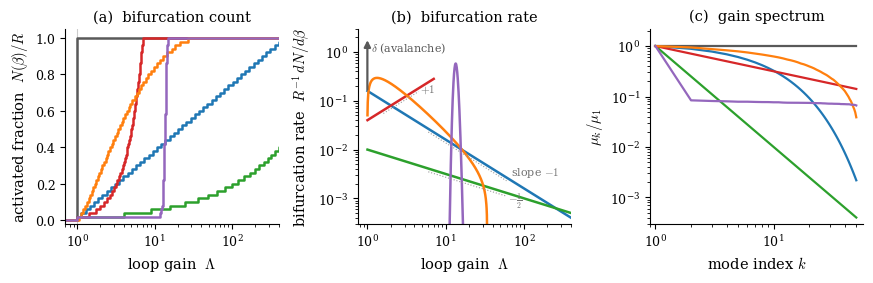
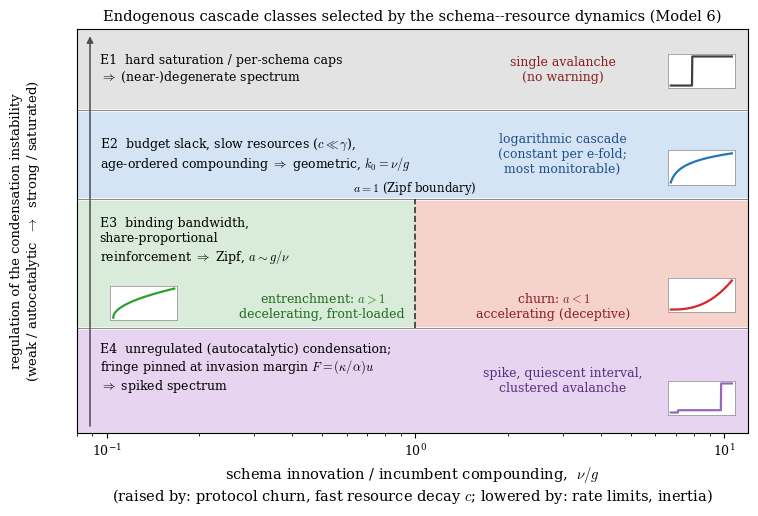
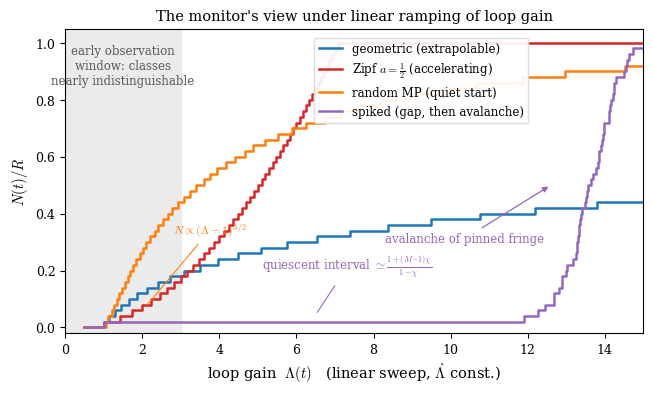

Recreate these plots in Python, in order.
"""
Figures for Sec. 'The functional form of the bifurcation cascade'.

Fig 1 (fig:cascade-classes): (a) counting function N(beta)/R for the six
spectral classes; (b) bifurcation rate dN/dbeta on log-log axes with slope
refs; (c) the rank-ordered gain spectra those two transform.
Fig 2 (fig:regime-diagram): schematic phase diagram of endogenous regimes
E1-E4 in the (nu/g, condensation-regulation) plane, with miniature cascade
glyphs in each region.
Fig 3 (fig:monitor-view): the monitor's view -- N(t) under a linear Lambda
ramping of the loop gain, showing why early observation windows are non-identifying.

All sweeps in the loop gain Lambda (spectra normalized to mu_1 = 1, so
bifurcation points b_k = 1/mu_k).
"""

import numpy as np
import matplotlib as mpl
import matplotlib.pyplot as plt
from matplotlib.patches import Rectangle, FancyArrowPatch

mpl.rcParams.update({
    "font.family": "serif",
    "mathtext.fontset": "cm",
    "font.size": 9.5,
    "axes.labelsize": 10.5,
    "axes.titlesize": 10.5,
    "legend.fontsize": 8.5,
    "xtick.labelsize": 9,
    "ytick.labelsize": 9,
    "axes.linewidth": 0.8,
    "figure.dpi": 150,
})

rng = np.random.default_rng(7)

# ----------------------------------------------------------------------
# Spectra (normalized: mu_1 = 1). R modes each.
# ----------------------------------------------------------------------
R = 50   # modes plotted per class; M >= R, and M = 2R for the q=2 Marchenko-Pastur case
k = np.arange(1, R + 1)

k0 = 8.0
spec = {}
spec["degenerate"] = np.ones(R)
spec["geometric"] = np.exp(-(k - 1) / k0)
spec["zipf_steep"] = k ** (-2.0)      # a = 2  (> 1, decelerating)
spec["zipf_shallow"] = k ** (-0.5)    # a = 1/2 (< 1, accelerating)

# Marchenko-Pastur: P^T P with M = 2 d  (y = d/M = 1/2), normalized top edge
y_mp = 0.5
lam_minus, lam_plus = (1 - np.sqrt(y_mp)) ** 2, (1 + np.sqrt(y_mp)) ** 2
d_mp, M_mp = 400, 800
P = rng.normal(size=(M_mp, d_mp)) / np.sqrt(M_mp)
mp_eigs_full = np.sort(np.linalg.eigvalsh(P.T @ P))[::-1]
mp_eigs_full /= mp_eigs_full[0]
# subsample R of them (quantiles) for the step curve
qs = (np.arange(R) + 0.5) / R
spec["mp"] = np.quantile(mp_eigs_full, 1 - qs)

# Spiked: one coherent outlier + narrow bulk (uniform coherence example)
chi, Msp = 0.20, R
mu_sp = 1.0
mu_bulk = (1 - chi) / (1 + (Msp - 1) * chi)      # ~ 0.0784 -> gap ratio ~ 12.7
bulk = mu_bulk * (1 + 0.05 * rng.normal(size=R - 1))
spec["spiked"] = np.sort(np.concatenate([[mu_sp], bulk]))[::-1]

styles = {
    "degenerate":   dict(color="0.35",       label=r"(i) single avalanche"),
    "geometric":    dict(color="tab:blue",   label=r"(ii) logarithmic ($k_0{=}8$)"),
    "zipf_steep":   dict(color="tab:green",  label=r"(iii) decelerating ($a{=}2$)"),
    "zipf_shallow": dict(color="tab:red",    label=r"(iii) accelerating ($a{=}\frac{1}{2}$)"),
    "mp":           dict(color="tab:orange", label=r"(iv) quiet, then burst ($q{=}2$)"),
    "spiked":       dict(color="tab:purple", label=r"(v) one, gap, then all ($\chi{=}0.2$)"),
}


def counting_curve(mu):
    """Empirical N(beta)/R as a step function; returns (beta_grid, N/R)."""
    b = np.sort(1.0 / mu)
    bg = np.concatenate([[0.7], np.repeat(b, 2), [1e4]])
    Ng = np.concatenate([[0.0], np.repeat(np.arange(1, len(b) + 1), 2)[:-1] / len(b), [1.0], [1.0]])
    # build proper step: before b1 -> 0; after b_k -> k/R
    bg, Ng = [0.5], [0.0]
    for i, bb in enumerate(b):
        bg += [bb, bb]
        Ng += [i / len(b), (i + 1) / len(b)]
    bg.append(1e4)
    Ng.append(1.0)
    return np.array(bg), np.array(Ng)


# ----------------------------------------------------------------------
# Figure 1: gain spectra + counting functions + log-log rates
# ----------------------------------------------------------------------
fig, (axA, axB, axS) = plt.subplots(1, 3, figsize=(8.8, 2.9))

ORDER = ["degenerate", "geometric", "zipf_steep", "zipf_shallow", "mp", "spiked"]
BMAX = 400

# ---- panel (a): the rank-ordered spectra the other two panels transform
for name in ORDER:
    mu = np.sort(spec[name])[::-1]
    axS.plot(k, mu / mu[0], lw=1.6, **styles[name])

axS.set_xscale("log")
axS.set_yscale("log")
axS.set_xlim(0.9, R * 1.15)
axS.set_ylim(3e-4, 2.2)
axS.set_xlabel(r"mode index $k$")
axS.set_ylabel(r"$\mu_k/\mu_1$")
axS.set_title(r"(c)  gain spectrum")

for name in ORDER:
    bg, Ng = counting_curve(spec[name])
    axA.plot(bg, Ng, lw=1.8, **styles[name])

axA.set_xscale("log")
axA.set_xlim(0.7, BMAX)
axA.set_ylim(-0.02, 1.05)
axA.set_xlabel(r"loop gain  $\Lambda$")
axA.set_ylabel(r"activated fraction  $N(\beta)/R$")
axA.axvline(1.0, color="0.8", lw=0.8, zorder=0)
axA.set_title(r"(a)  bifurcation count")

# no in-panel callouts: at this width they collide with the curves, and the legend
# plus the caption already name every class and its signature feature.

# ---- panel (b): rates dN/dbeta (per mode), log-log, analytic where possible
b = np.logspace(np.log10(0.75), np.log10(BMAX), 800)

# geometric: dN/db = k0 / b  on [1, e^{(R-1)/k0}]
mask = (b >= 1) & (b <= np.exp((R - 1) / k0))
axB.plot(b[mask], (k0 / b[mask]) / R, color="tab:blue", lw=1.8)

# Zipf: dN/db = (1/a) b^{(1-a)/a}
for a, c in [(2.0, "tab:green"), (0.5, "tab:red")]:
    mask = (b >= 1) & (b <= R ** a)
    axB.plot(b[mask], ((1 / a) * b[mask] ** ((1 - a) / a)) / R, color=c, lw=1.8)

# MP: dN/db = rho_norm(1/b) / b^2 ; rho_norm(mu) = lam_plus * rho_MP(lam_plus*mu)
def rho_mp(lam):
    out = np.zeros_like(lam)
    m = (lam > lam_minus) & (lam < lam_plus)
    out[m] = np.sqrt((lam_plus - lam[m]) * (lam[m] - lam_minus)) / (2 * np.pi * y_mp * lam[m])
    return out

mu_b = 1.0 / b
rate_mp = lam_plus * rho_mp(lam_plus * mu_b) / b ** 2
axB.plot(b[rate_mp > 0], rate_mp[rate_mp > 0], color="tab:orange", lw=1.8)

# spiked bulk: Gaussian bulk in mu at mu_bulk, rel. width 5%
s_b = 0.05 * mu_bulk
rate_sp = ((R - 1) / R) * np.exp(-0.5 * ((mu_b - mu_bulk) / s_b) ** 2) / (np.sqrt(2 * np.pi) * s_b) / b ** 2
axB.plot(b, rate_sp, color="tab:purple", lw=1.8)

# deltas: degenerate at b=1, spike at b=1 -> arrows
for x0, c, dy in [(1.0, "0.35", 1.0)]:
    axB.annotate("", xy=(x0, 2.0), xytext=(x0, 0.15),
                 arrowprops=dict(arrowstyle="-|>", color=c, lw=1.6))
axB.text(1.12, 1.05, r"$\delta$ (avalanche)", fontsize=8, color="0.35")

# slope guides
def slope_guide(x0, x1, y0, p, txt, dx=1.0, dy=1.4):
    xs = np.array([x0, x1])
    axB.plot(xs, y0 * (xs / x0) ** p, color="0.6", lw=0.8, ls=":")
    axB.text(x1 * dx, y0 * (x1 / x0) ** p * dy, txt, fontsize=8, color="0.45")

slope_guide(6, 60, 0.0229, -1.0, r"slope $-1$", dx=1.14, dy=1.28)
slope_guide(6, 60, 0.0035, -0.5, r"$-\frac{1}{2}$", dx=1.05, dy=0.74)
slope_guide(1.6, 4.5, 0.055, +1.0, r"$+1$", dx=1.05, dy=1.0)

axB.set_xscale("log")
axB.set_yscale("log")
axB.set_xlim(0.75, BMAX)
axB.set_ylim(3e-4, 3)
axB.set_xlabel(r"loop gain  $\Lambda$")
axB.set_ylabel(r"bifurcation rate  $R^{-1}\,dN/d\beta$")
axB.set_title(r"(b)  bifurcation rate")

for ax in (axA, axB, axS):
    ax.spines["top"].set_visible(False)
    ax.spines["right"].set_visible(False)

# no legend: the class table in the manuscript float carries the colour key
fig.tight_layout()
fig.savefig("./fig_cascade_classes.pdf")
fig.savefig("./fig_cascade_classes.png", dpi=300)
plt.close(fig)

# ----------------------------------------------------------------------
# Figure 2: endogenous regime phase diagram (schematic)
# ----------------------------------------------------------------------
fig, ax = plt.subplots(figsize=(7.6, 5.2))
ax.set_xscale("log")
ax.set_xlim(0.08, 12)
ax.set_ylim(0, 1)

bands = {  # (y0, y1)
    "E4": (0.00, 0.26),
    "E3": (0.26, 0.58),
    "E2": (0.58, 0.80),
    "E1": (0.80, 1.00),
}
col = {"E4": "#e6d4f0", "E3L": "#d9ecd9", "E3R": "#f5d2cc", "E2": "#d4e4f5", "E1": "#e3e3e3"}

def rect(x0, x1, y0, y1, c):
    ax.add_patch(Rectangle((x0, y0), x1 - x0, y1 - y0, transform=ax.transData,
                           facecolor=c, edgecolor="none", zorder=0))

rect(0.08, 12, *bands["E4"], col["E4"])
rect(0.08, 1.0, *bands["E3"], col["E3L"])
rect(1.0, 12, *bands["E3"], col["E3R"])
rect(0.08, 12, *bands["E2"], col["E2"])
rect(0.08, 12, *bands["E1"], col["E1"])
for y in [0.26, 0.58, 0.80]:
    ax.axhline(y, color="w", lw=2.0)
    ax.axhline(y, color="0.55", lw=0.8)

# a = 1 boundary inside E3
ax.plot([1, 1], list(bands["E3"]), color="0.2", lw=1.2, ls="--")
ax.text(1.0, 0.585, r"$a=1$ (Zipf boundary)", ha="center", va="bottom", fontsize=8.5)

# labels
ax.text(0.095, 0.90, "E1  hard saturation / per-schema caps\n"
        r"$\Rightarrow$ (near-)degenerate spectrum", va="center", fontsize=9)
ax.text(3.0, 0.90, "single avalanche\n(no warning)", va="center", ha="center",
        fontsize=9, color="#8a1f1f")
ax.text(0.095, 0.69, "E2  budget slack, slow resources ($c\\ll\\gamma$),\n"
        r"age-ordered compounding $\Rightarrow$ geometric, $k_0=\nu/g$",
        va="center", fontsize=9)
ax.text(3.0, 0.69, "logarithmic cascade\n(constant per e-fold;\nmost monitorable)",
        va="center", ha="center", fontsize=9, color="#1f4f8a")
ax.text(0.095, 0.475, "E3  binding bandwidth,\nshare-proportional\n"
        r"reinforcement $\Rightarrow$ Zipf, $a\sim g/\nu$", va="center", fontsize=9)
ax.text(0.5, 0.315, "entrenchment: $a>1$\ndecelerating, front-loaded",
        ha="center", va="center", fontsize=9, color="#1f6b1f")
ax.text(2.8, 0.315, "churn: $a<1$\naccelerating (deceptive)",
        ha="center", va="center", fontsize=9, color="#8a1f1f")
ax.text(0.095, 0.16, "E4  unregulated (autocatalytic) condensation;\n"
        r"fringe pinned at invasion margin $F=(\kappa/\alpha)u$"
        "\n" r"$\Rightarrow$ spiked spectrum", va="center", fontsize=9)
ax.text(3.0, 0.13, "spike, quiescent interval,\nclustered avalanche",
        va="center", ha="center", fontsize=9, color="#5a2d82")

# miniature N(beta) glyphs
def glyph(cx, cy, kind, color):
    w, h = 0.10, 0.085  # in axes fraction
    ia = ax.inset_axes([cx, cy, w, h], transform=ax.transAxes)
    x = np.linspace(0, 1, 200)
    if kind == "step":
        y_ = (x > 0.35).astype(float)
    elif kind == "log":
        y_ = np.log1p(20 * x) / np.log(21)
    elif kind == "concave":
        y_ = x ** 0.5
    elif kind == "convex":
        y_ = x ** 2.5
    elif kind == "spiked":
        y_ = 0.08 * (x > 0.12) + 0.92 * (x > 0.82)
    ia.plot(x, y_, color=color, lw=1.6)
    ia.set_xticks([]); ia.set_yticks([])
    for s in ia.spines.values():
        s.set_color("0.6"); s.set_linewidth(0.6)
    ia.set_ylim(-0.08, 1.1)
    ia.set_facecolor("white")

glyph(0.88, 0.855, "step", "0.25")
glyph(0.88, 0.615, "log", "tab:blue")
glyph(0.05, 0.28, "concave", "tab:green")
glyph(0.88, 0.30, "convex", "tab:red")
glyph(0.88, 0.045, "spiked", "tab:purple")

# axes labels / arrows
ax.set_xlabel(r"schema innovation / incumbent compounding,  $\nu/g$"
              "\n" r"(raised by: protocol churn, fast resource decay $c$;"
              r" lowered by: rate limits, inertia)")
ax.set_yticks([])
ax.annotate("", xy=(0.02, 0.99), xytext=(0.02, 0.01),
            xycoords="axes fraction",
            arrowprops=dict(arrowstyle="-|>", color="0.3", lw=1.1))
ax.text(-0.075, 0.5, "regulation of the condensation instability\n"
        "(weak / autocatalytic  $\\rightarrow$  strong / saturated)",
        transform=ax.transAxes, rotation=90, va="center", ha="center", fontsize=9.5)
ax.set_title("Endogenous cascade classes selected by the schema--resource dynamics (Model 6)",
             fontsize=10.5)

fig.tight_layout()
fig.savefig("./fig_regime_diagram.pdf")
fig.savefig("./fig_regime_diagram.png", dpi=300)
plt.close(fig)

# ----------------------------------------------------------------------
# Figure 3: the monitor's view (linear ramp in loop gain)
# ----------------------------------------------------------------------
fig, ax = plt.subplots(figsize=(6.6, 4.0))

BLIN = 15
bg, Ng = counting_curve(spec["geometric"]); ax.plot(bg, Ng, lw=1.8, color="tab:blue",
                                                    label=r"geometric (extrapolable)")
bg, Ng = counting_curve(spec["zipf_shallow"]); ax.plot(bg, Ng, lw=1.8, color="tab:red",
                                                       label=r"Zipf $a{=}\frac{1}{2}$ (accelerating)")
bg, Ng = counting_curve(spec["mp"]); ax.plot(bg, Ng, lw=1.8, color="tab:orange",
                                             label="random MP (quiet start)")
bg, Ng = counting_curve(spec["spiked"]); ax.plot(bg, Ng, lw=1.8, color="tab:purple",
                                                 label="spiked (gap, then avalanche)")

ax.set_xlim(0, BLIN)
ax.set_ylim(-0.02, 1.05)
ax.set_xlabel(r"loop gain  $\Lambda(t)$   (linear sweep, $\dot\Lambda$ const.)")
ax.set_ylabel(r"$N(t)/R$")

# early observation window
ax.axvspan(0, 3, color="0.92", zorder=0)
ax.text(1.5, 0.995, "early observation\nwindow: classes\nnearly indistinguishable",
        ha="center", va="top", fontsize=8.5, color="0.35")

ax.annotate("avalanche of pinned fringe", xy=(12.6, 0.50), xytext=(8.3, 0.30),
            fontsize=8.5, color="tab:purple",
            arrowprops=dict(arrowstyle="-|>", color="tab:purple", lw=0.9))
ax.annotate(r"quiescent interval $\simeq \frac{1+(M{-}1)\chi}{1-\chi}$",
            xy=(6.5, 0.045), xytext=(5.1, 0.20), fontsize=8.5, color="tab:purple",
            arrowprops=dict(arrowstyle="-", color="tab:purple", lw=0.8))
ax.annotate(r"$N \propto (\Lambda-1)^{3/2}$", xy=(2.1, 0.075), xytext=(2.8, 0.33),
            fontsize=8.5, color="tab:orange",
            arrowprops=dict(arrowstyle="-", color="tab:orange", lw=0.8))
ax.legend(loc="upper left", bbox_to_anchor=(0.42, 0.99), frameon=True, framealpha=0.92, edgecolor="0.85", fontsize=8.5)
ax.set_title("The monitor's view under linear ramping of loop gain", fontsize=10.5)

fig.tight_layout()
fig.savefig("./fig_monitor_view.pdf")
fig.savefig("./fig_monitor_view.png", dpi=300)
plt.close(fig)

print("done")
